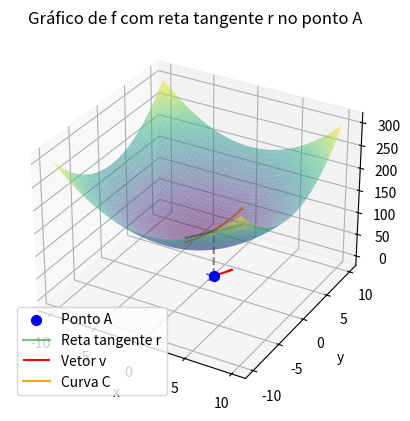

Write Python code to recreate this figure.
import numpy as np
import matplotlib.pyplot as plt
from mpl_toolkits.mplot3d import Axes3D
from mpl_toolkits.mplot3d.art3d import Line3D

# Definição da função f
def f(x, y):
    return x**2 + y**2 + 100

# Definição dos pontos A, vetor v e o vetor e3
A = (1, 1, 0)
v = (1, 2, 0)
e3 = (0, 0, 1)

# Definição do intervalo dos eixos x e y
x = np.linspace(-10, 10, 100)
y = np.linspace(-10, 10, 100)

# Criação da malha para o gráfico 3D
X, Y = np.meshgrid(x, y)
Z = f(X, Y)

# Criação da figura e dos eixos
fig = plt.figure()
ax = fig.add_subplot(111, projection='3d')

# Desenho do gráfico de f
ax.plot_surface(X, Y, Z, cmap='viridis', alpha=0.5)

# Interseção do gráfico de f com o plano gerado por v e e3
t = np.linspace(-1.5, 1.5, 100)
C = v[0] * (A[0] + t * v[0]) + v[1] * (A[1] + t * v[1]) + f(A[0] + t * v[0], A[1] + t * v[1])
curve_c = ax.plot(A[0] + t * v[0], A[1] + t * v[1], C, color='orange', label='Curva C')


# Ponto A
point_A = ax.scatter(A[0], A[1], A[2], color='blue', s=50, label='Ponto A')

# Reta tangente r
tangent_r_x = np.linspace(A[0] - 2, A[0] + 2, 100)
tangent_r_y = np.linspace(A[1] - 2, A[1] + 2, 100)
tangent_r_z = f(A[0], A[1]) + v[0] * (tangent_r_x - A[0]) + v[1] * (tangent_r_y - A[1])
tangent_r = Line3D(tangent_r_x, tangent_r_y, tangent_r_z, color='green', alpha=0.5)
ax.add_line(tangent_r)

# Vetor v
vetor_v = ax.quiver(A[0], A[1], A[2], v[0], v[1], v[2], color='red', label='Vetor v')

# Ponto correspondente no gráfico de f -> Não está a aparecer as retas até ao final dos eixos x e y
ax.plot([A[0], A[0]], [A[1], A[1]], [A[2], f(A[0], A[1])], linestyle='dashed', color='grey')
ax.plot([A[0], 0], [A[1], A[1]], [0, 0], linestyle='dashed', color='grey')
ax.plot([A[0], A[0]], [A[1], 0], [0, 0], linestyle='dashed', color='grey')

# Configuração dos eixos e do título
ax.set_xlabel('x')
ax.set_ylabel('y')
ax.set_zlabel('z')
ax.set_title('Gráfico de f com reta tangente r no ponto A')

# Adicionando a legenda
ax.legend([point_A, tangent_r, vetor_v, curve_c[0]], ['Ponto A', 'Reta tangente r', 'Vetor v', 'Curva C'])

# Mostrar o gráfico
plt.show()
